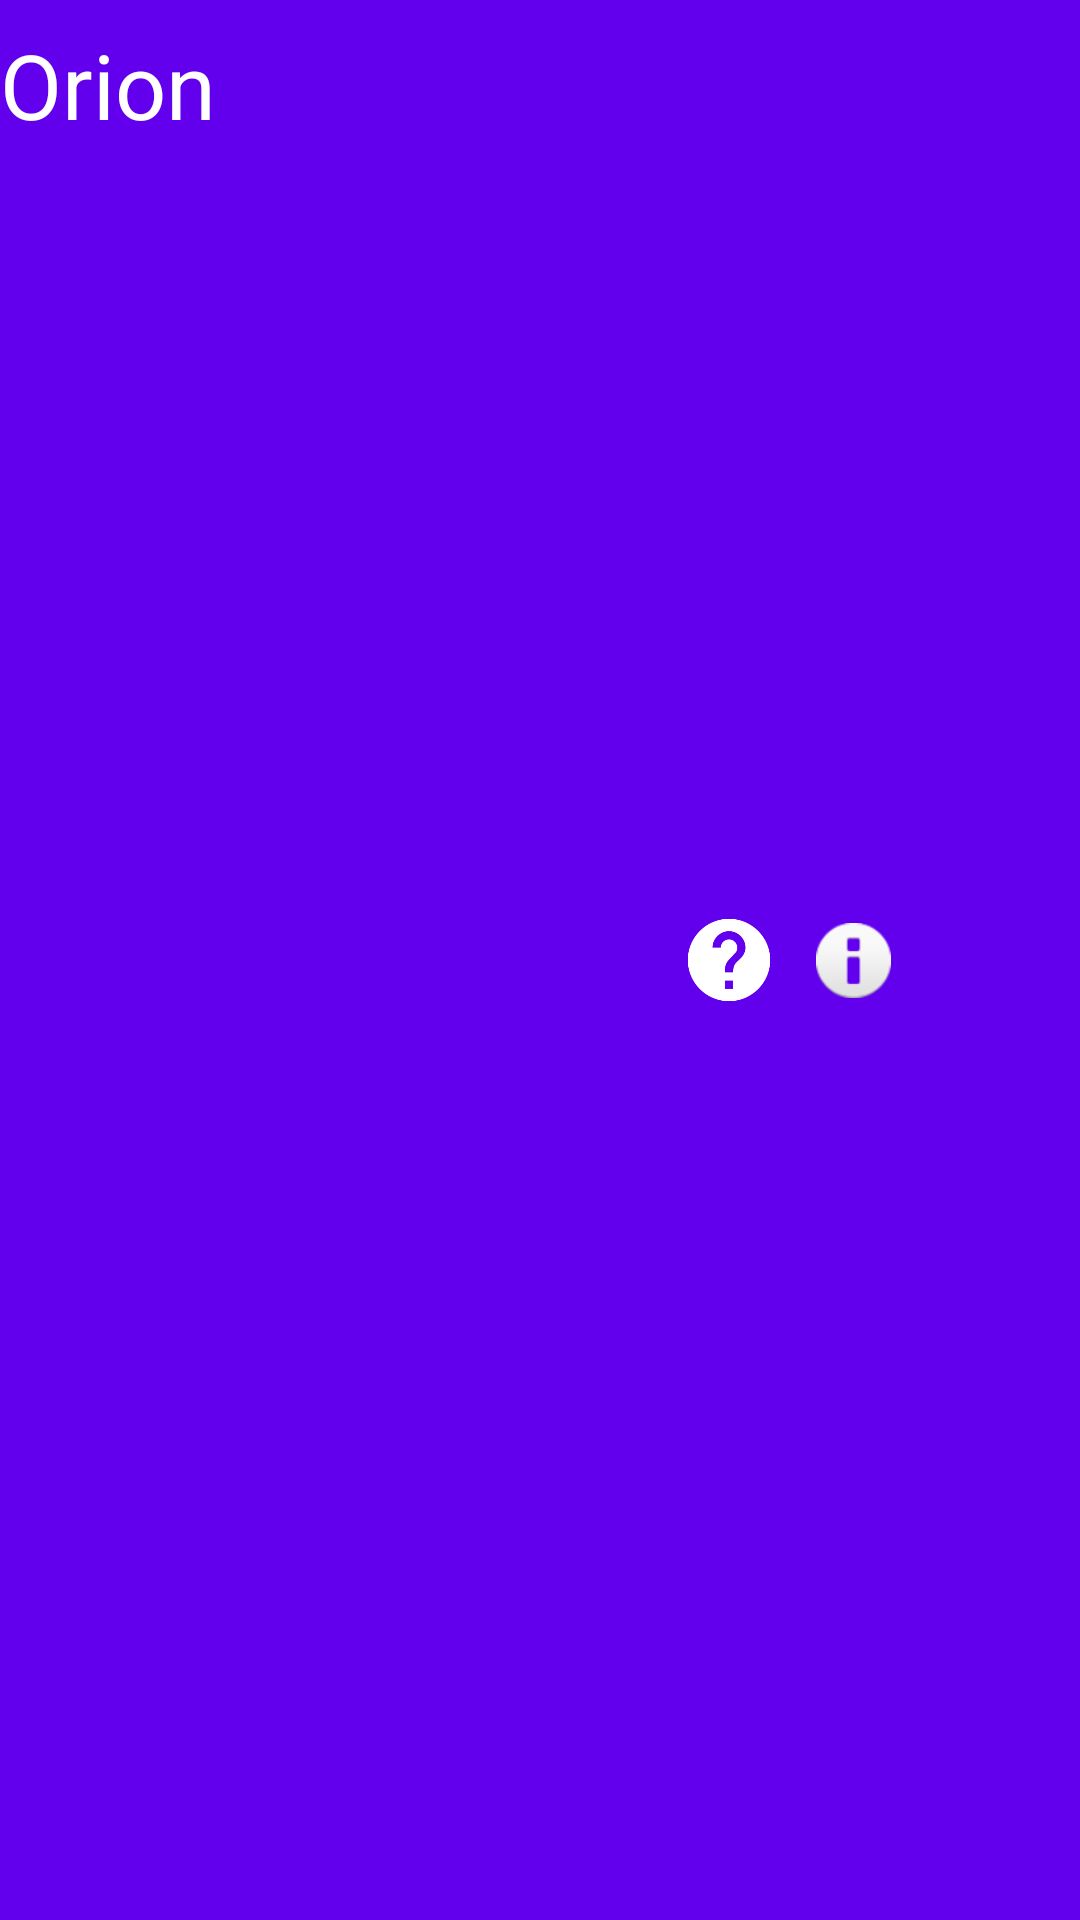

Reconstruct the res/layout file that produces this screen, plus the resources it refers to.
<!-- AndroidManifest.xml: application theme Theme.TactiGant20 -->
<!-- res/layout/toolbar.xml -->
<?xml version="1.0" encoding="utf-8"?>
<androidx.constraintlayout.widget.ConstraintLayout xmlns:android="http://schemas.android.com/apk/res/android"
    xmlns:app="http://schemas.android.com/apk/res-auto"
    xmlns:tools="http://schemas.android.com/tools"
    android:layout_width="match_parent"
    android:layout_height="wrap_content"
    android:minHeight="?attr/actionBarSize"
    android:background="@color/purple_500">


    <TextView
        android:id="@+id/toolbarTitle"
        android:layout_width="wrap_content"
        android:layout_height="wrap_content"
        android:layout_marginTop="8dp"
        android:text="@string/app_name"
        android:textColor="@color/white"
        android:textSize="30sp"
        app:layout_constraintStart_toStartOf="parent"
        app:layout_constraintTop_toTopOf="parent" />

    <ImageView
        android:id="@+id/settingsIcon"
        android:layout_width="35dp"
        android:layout_height="35dp"
        android:layout_marginEnd="16dp"
        app:layout_constraintBottom_toBottomOf="parent"
        app:layout_constraintEnd_toEndOf="parent"
        app:layout_constraintTop_toTopOf="parent"
        app:layout_constraintVertical_bias="0.523"
        app:srcCompat="@drawable/ic_settings_white"
        android:contentDescription="@string/settings" />

    <ImageView
        android:id="@+id/infoicon"
        android:layout_width="25dp"
        android:layout_height="25dp"
        android:layout_marginEnd="12dp"
        app:layout_constraintBottom_toBottomOf="parent"
        app:layout_constraintEnd_toStartOf="@+id/settingsIcon"
        app:layout_constraintTop_toTopOf="parent"
        app:srcCompat="@android:drawable/ic_dialog_info" />

    <ImageView
        android:id="@+id/helpicon"
        android:layout_width="50dp"
        android:layout_height="50dp"
        android:layout_marginEnd="4dp"
        app:layout_constraintBottom_toBottomOf="parent"
        app:layout_constraintEnd_toStartOf="@+id/infoicon"
        app:layout_constraintTop_toTopOf="parent"
        app:srcCompat="@mipmap/ic_aideblanc_foreground" />

</androidx.constraintlayout.widget.ConstraintLayout>
<!-- resources referenced by this layout -->
<resources>
  <color name="white">#FFFFFFFF</color>
  <!-- mipmap ic_aideblanc_foreground: png bitmap (mipmap-hdpi, 2114 bytes) -->
  <string name="app_name">Orion</string>
  <string name="settings">Paramètres</string>
  <style name="Theme.TactiGant20" parent="Theme.MaterialComponents.DayNight.NoActionBar">
          
          <item name="colorPrimary">@color/light_grey</item>
          <item name="android:windowBackground">@color/white</item>
          <item name="backgroundColor">@color/white</item>
          <item name="colorOnPrimary">@color/orion_red</item>
          <item name="bottomNavigationStyle">@style/Widget.MaterialComponents.BottomNavigationView.Colored</item>
          <item name="android:alertDialogTheme">@style/AlertDialogTheme</item>
          <item name="android:spinnerDropDownItemStyle">@style/spinnerTheme</item>
      </style>
  <color name="light_grey">#DCE2F7</color>
  <color name="orion_red">#EF3E36</color>
  <style name="AlertDialogTheme" parent="Theme.AppCompat.Light.Dialog.Alert">
          <item name="colorPrimary">@color/orion_red</item>
          <item name="android:windowBackground">@color/white</item>
          <item name="android:textColor">@color/dark_grey</item>
      </style>
  <style name="spinnerTheme" parent="Widget.AppCompat.Spinner">
          <item name="android:textColor">@color/dark_grey</item>
          <item name="android:background">@color/white</item>
      </style>
  <color name="dark_grey">#40434E</color>
  <!-- not gathered from this repository: default colours our renderer supplied (Android Studio template values) -->
  <color name="purple_500">#FF6200EE</color>
</resources>
